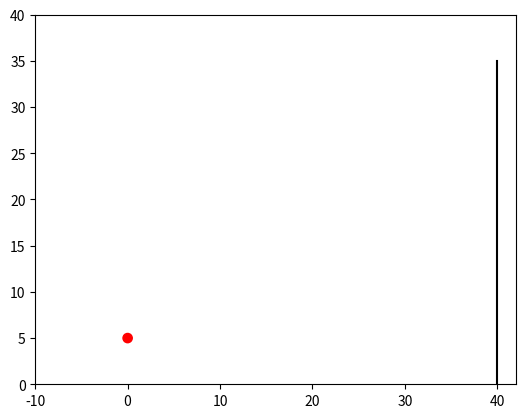

The matplotlib source for this figure:
import numpy as np
import matplotlib.pyplot as plt
from matplotlib.patches import Circle
import scipy 

#Kreiramo klasu lopta 

class Lopta:
    def __init__(self, x0, y0, v0, theta, radijus):
        self.koord = x0, y0
        self.theta = theta #pocetni kut nagiba
        self.v = v0
        self.radijus = radijus

lopta = Lopta(radijus = 0.5, x0 = 0, y0 = 5, v0 = 2, theta = 0)

fig, ax = plt.subplots()
ax.set_xlim(-10, 42)
ax.set_ylim(0, 40)

ax.plot([40,40], [0,35], color = "black") #Crtamo zid

krug = Circle((lopta.koord[0], lopta.koord[1]), radius = lopta.radijus, edgecolor='r', facecolor='r')  
ax.add_patch(krug)
ax.set_aspect('equal', adjustable='box')


plt.show()